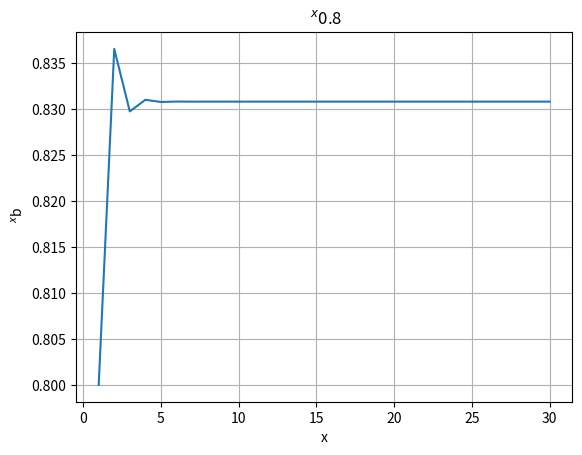

Reproduce this figure in Python.
import matplotlib.pyplot as plt
import numpy as np

# Variables
tet_base = 0.8
x_range = [1, 30]


# Put your function here
def recur_tet(b, n):
    if n == 1:
        return b
    else:
        return b ** recur_tet(b, n - 1)


def tetration(base, power):
    output = np.empty(len(power))
    for i in range(len(power)):
        output[i] = recur_tet(base, power[i])
    return output


x_data = np.arange(x_range[0], x_range[1] + 1)

s = tetration(tet_base, x_data)

fig, ax = plt.subplots()
ax.plot(x_data, s)
plt.yscale(value="linear")
ax.set(xlabel='x', ylabel='$\ ^x$b', title='$\ ^x${}'.format(str(tet_base)))
ax.grid()

plt.show()
